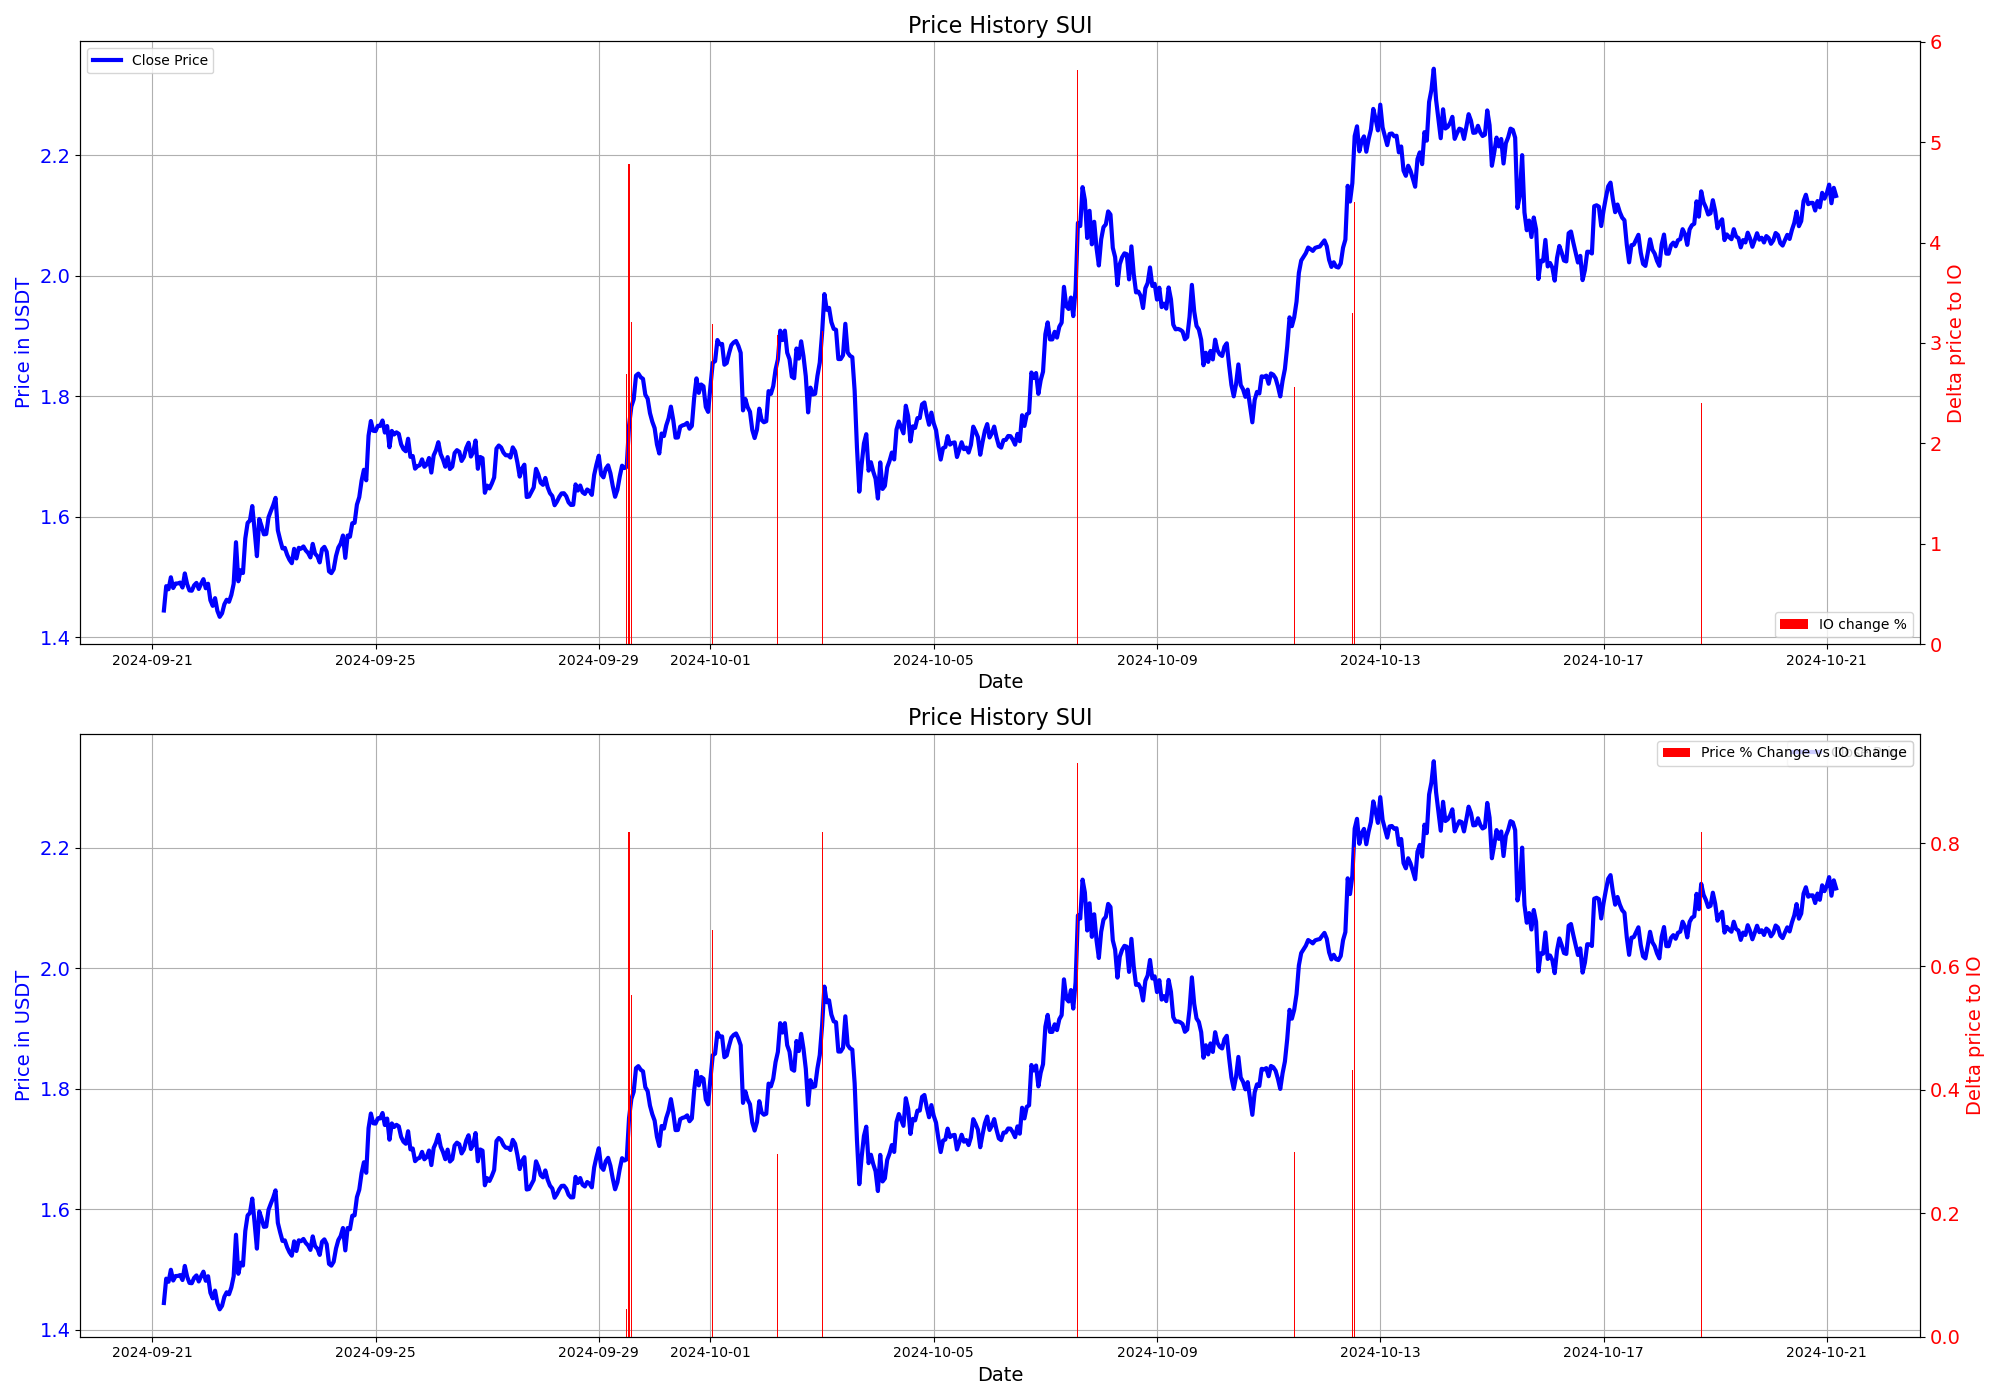

The table this chart was drawn from, first rows:
time, Close, coin_open_interest_close, open_interest_change_%, price change %, Ratio
2024-09-29 12:00:00, 1.683, 228320658, 2.693, 0.1188, 0.04412
2024-09-29 13:00:00, 1.752, 239794539, 4.785, 3.911, 0.8173
2024-09-29 14:00:00, 1.783, 247751890, 3.212, 1.778, 0.5535
2024-10-01 01:00:00, 1.856, 233789927, 3.19, 2.101, 0.6587
2024-10-02 05:00:00, 1.861, 228575537, 3.083, 0.9133, 0.2962
2024-10-03 00:00:00, 1.905, 219726296, 3.12, 2.552, 0.8178
2024-10-07 14:00:00, 2.088, 229274006, 5.718, 5.321, 0.9305
2024-10-11 11:00:00, 1.931, 197720611, 2.566, 0.7663, 0.2986
2024-10-12 12:00:00, 2.154, 215240656, 3.303, 1.425, 0.4315
2024-10-12 13:00:00, 2.232, 225151236, 4.402, 3.49, 0.7929
2024-10-18 18:00:00, 2.14, 202202080, 2.398, 1.962, 0.8185
